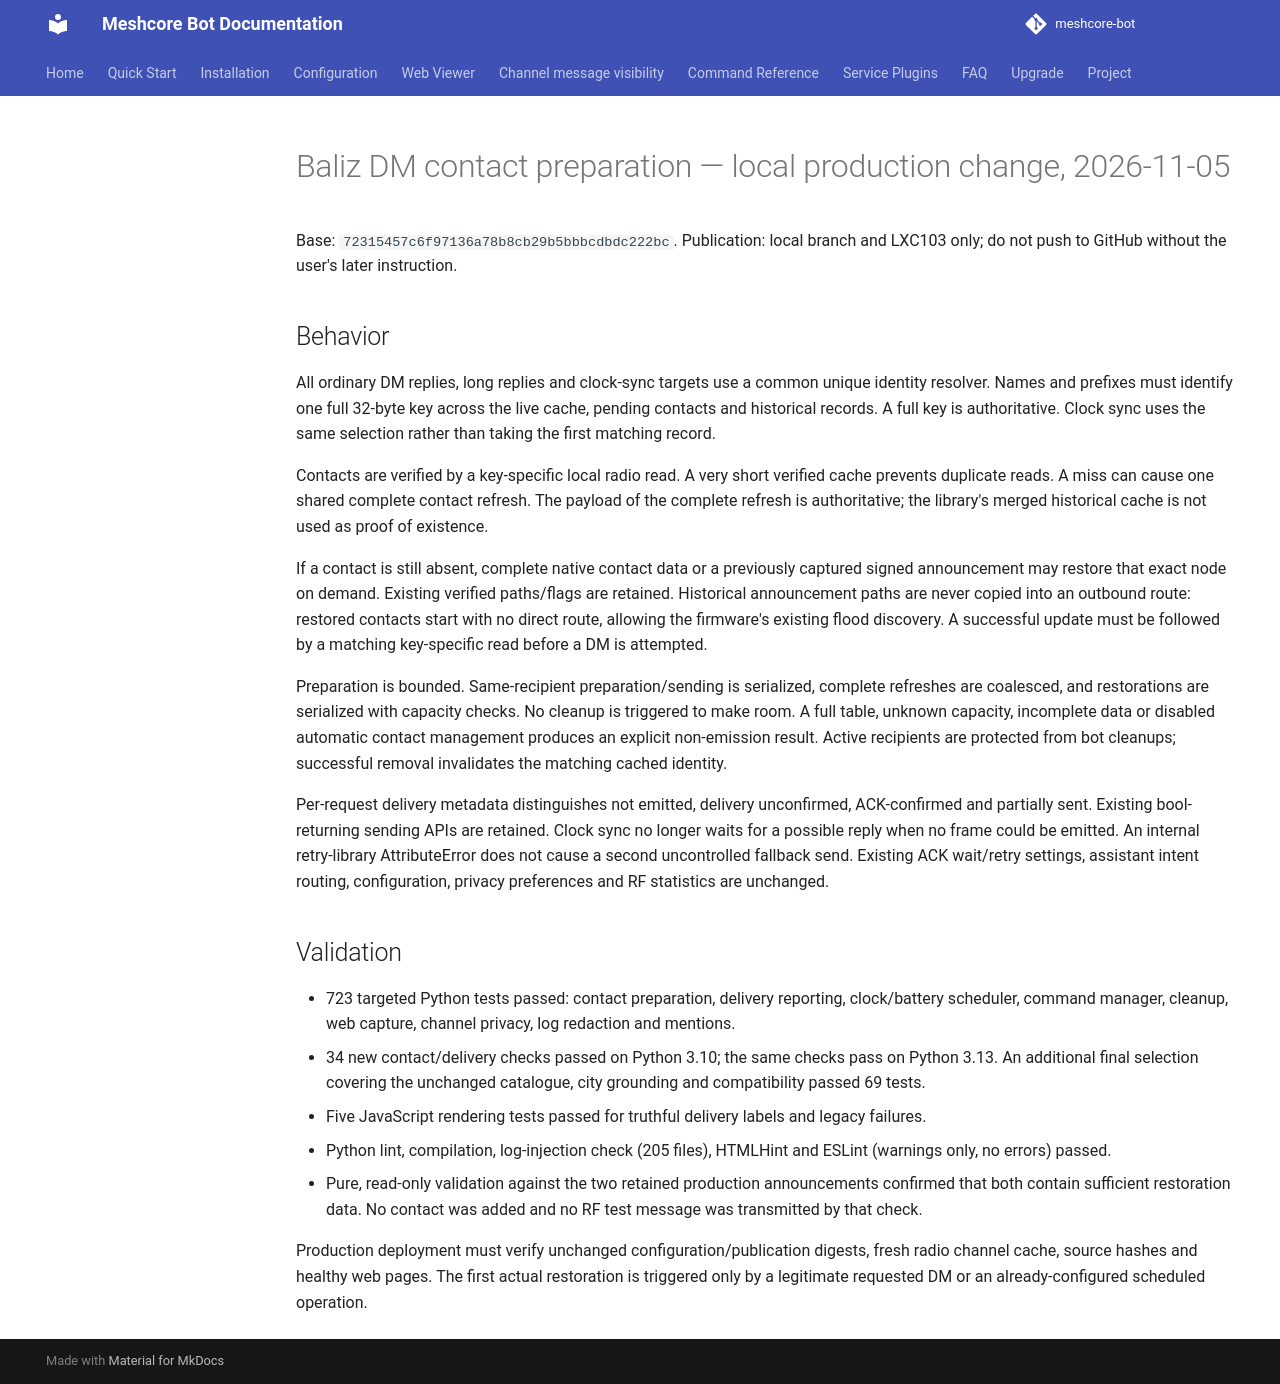

repository: Tigro14/meshcore-bot · page: validation/baliz-dm-resolution-20261105/index.html · generator: mkdocs

# Baliz DM contact preparation — local production change, 2026-11-05

Base: `72315457c6f97136a78b8cb29b5bbbcdbdc222bc`.
Publication: local branch and LXC103 only; do not push to GitHub without the user's later instruction.

## Behavior

All ordinary DM replies, long replies and clock-sync targets use a common unique identity resolver. Names and prefixes must identify one full 32-byte key across the live cache, pending contacts and historical records. A full key is authoritative. Clock sync uses the same selection rather than taking the first matching record.

Contacts are verified by a key-specific local radio read. A very short verified cache prevents duplicate reads. A miss can cause one shared complete contact refresh. The payload of the complete refresh is authoritative; the library's merged historical cache is not used as proof of existence.

If a contact is still absent, complete native contact data or a previously captured signed announcement may restore that exact node on demand. Existing verified paths/flags are retained. Historical announcement paths are never copied into an outbound route: restored contacts start with no direct route, allowing the firmware's existing flood discovery. A successful update must be followed by a matching key-specific read before a DM is attempted.

Preparation is bounded. Same-recipient preparation/sending is serialized, complete refreshes are coalesced, and restorations are serialized with capacity checks. No cleanup is triggered to make room. A full table, unknown capacity, incomplete data or disabled automatic contact management produces an explicit non-emission result. Active recipients are protected from bot cleanups; successful removal invalidates the matching cached identity.

Per-request delivery metadata distinguishes not emitted, delivery unconfirmed, ACK-confirmed and partially sent. Existing bool-returning sending APIs are retained. Clock sync no longer waits for a possible reply when no frame could be emitted. An internal retry-library AttributeError does not cause a second uncontrolled fallback send. Existing ACK wait/retry settings, assistant intent routing, configuration, privacy preferences and RF statistics are unchanged.

## Validation

- 723 targeted Python tests passed: contact preparation, delivery reporting, clock/battery scheduler, command manager, cleanup, web capture, channel privacy, log redaction and mentions.
- 34 new contact/delivery checks passed on Python 3.10; the same checks pass on Python 3.13. An additional final selection covering the unchanged catalogue, city grounding and compatibility passed 69 tests.
- Five JavaScript rendering tests passed for truthful delivery labels and legacy failures.
- Python lint, compilation, log-injection check (205 files), HTMLHint and ESLint (warnings only, no errors) passed.
- Pure, read-only validation against the two retained production announcements confirmed that both contain sufficient restoration data. No contact was added and no RF test message was transmitted by that check.

Production deployment must verify unchanged configuration/publication digests, fresh radio channel cache, source hashes and healthy web pages. The first actual restoration is triggered only by a legitimate requested DM or an already-configured scheduled operation.
